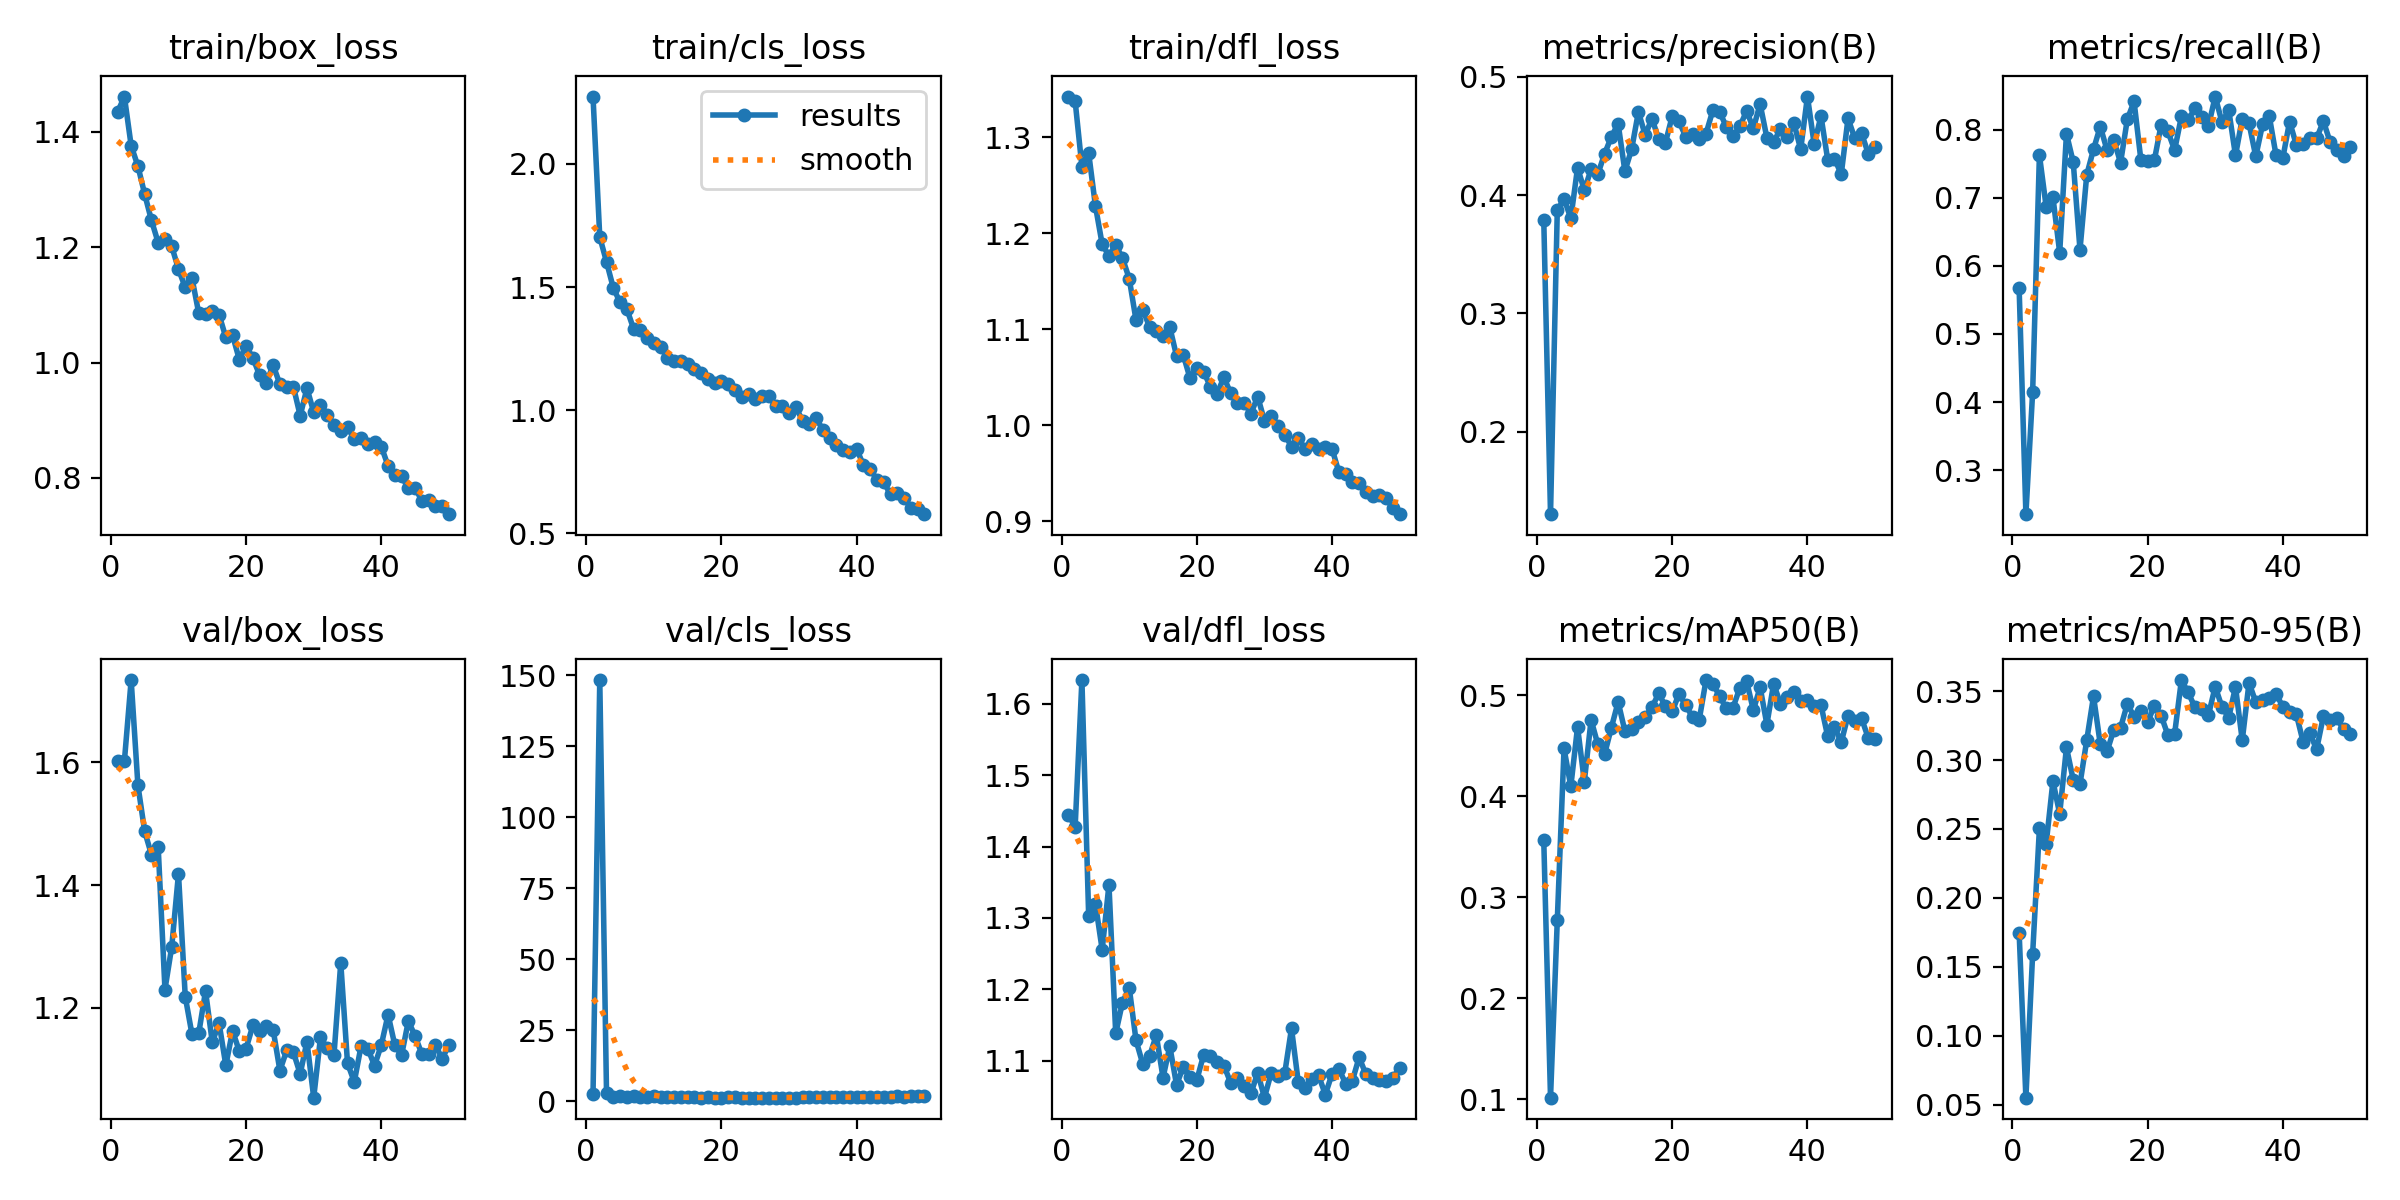

Data behind this chart, as committed beside it:
epoch, time, train/box_loss, train/cls_loss, train/dfl_loss, metrics/precision(B), metrics/recall(B), metrics/mAP50(B), metrics/mAP50-95(B), val/box_loss, val/cls_loss, val/dfl_loss, lr/pg0, lr/pg1, lr/pg2
1, 286.8, 1.435, 2.274, 1.342, 0.3792, 0.5673, 0.3564, 0.1748, 1.601, 2.307, 1.445, 0.0005532, 0.0005532, 0.0005532
2, 574.7, 1.461, 1.703, 1.338, 0.1303, 0.2356, 0.1015, 0.05506, 1.602, 148.3, 1.428, 0.001087, 0.001087, 0.001087
3, 861.2, 1.376, 1.602, 1.269, 0.387, 0.4152, 0.2769, 0.1596, 1.734, 2.68, 1.634, 0.001599, 0.001599, 0.001599
4, 1152, 1.341, 1.497, 1.284, 0.397, 0.7626, 0.4472, 0.2504, 1.562, 1.468, 1.303, 0.001568, 0.001568, 0.001568
5, 1442, 1.292, 1.438, 1.228, 0.3804, 0.6864, 0.4096, 0.2393, 1.487, 1.628, 1.32, 0.001535, 0.001535, 0.001535
6, 1734, 1.247, 1.411, 1.188, 0.4232, 0.7005, 0.4685, 0.2847, 1.45, 1.429, 1.255, 0.001502, 0.001502, 0.001502
7, 2020, 1.208, 1.331, 1.177, 0.4042, 0.6193, 0.4144, 0.261, 1.461, 1.706, 1.347, 0.001469, 0.001469, 0.001469
8, 2312, 1.214, 1.325, 1.188, 0.4219, 0.7939, 0.4756, 0.3091, 1.23, 1.401, 1.138, 0.001436, 0.001436, 0.001436
9, 2604, 1.202, 1.291, 1.174, 0.4178, 0.7522, 0.4512, 0.2856, 1.299, 1.388, 1.181, 0.001403, 0.001403, 0.001403
10, 2894, 1.162, 1.272, 1.153, 0.435, 0.6236, 0.4416, 0.2826, 1.418, 1.733, 1.202, 0.00137, 0.00137, 0.00137
11, 3183, 1.13, 1.257, 1.11, 0.4494, 0.7335, 0.4679, 0.3144, 1.218, 1.458, 1.129, 0.001337, 0.001337, 0.001337
12, 3476, 1.146, 1.212, 1.12, 0.4604, 0.7709, 0.4933, 0.3463, 1.157, 1.28, 1.095, 0.001304, 0.001304, 0.001304
13, 3768, 1.085, 1.199, 1.103, 0.4203, 0.8044, 0.4645, 0.3115, 1.159, 1.31, 1.106, 0.001271, 0.001271, 0.001271
14, 4060, 1.083, 1.199, 1.099, 0.4389, 0.7699, 0.4664, 0.3063, 1.227, 1.391, 1.136, 0.001238, 0.001238, 0.001238
15, 4350, 1.09, 1.189, 1.093, 0.4704, 0.7849, 0.4731, 0.3218, 1.144, 1.263, 1.076, 0.001205, 0.001205, 0.001205
16, 4642, 1.083, 1.167, 1.102, 0.4508, 0.7513, 0.4784, 0.3234, 1.175, 1.323, 1.12, 0.001172, 0.001172, 0.001172
17, 4933, 1.044, 1.153, 1.072, 0.4646, 0.8149, 0.488, 0.3407, 1.107, 1.216, 1.066, 0.001139, 0.001139, 0.001139
18, 5224, 1.047, 1.128, 1.073, 0.4476, 0.8411, 0.5017, 0.3316, 1.162, 1.3, 1.092, 0.001106, 0.001106, 0.001106
19, 5514, 1.005, 1.112, 1.049, 0.4445, 0.7559, 0.4889, 0.3354, 1.129, 1.226, 1.077, 0.001073, 0.001073, 0.001073
20, 5808, 1.029, 1.119, 1.06, 0.4668, 0.7531, 0.4839, 0.3275, 1.134, 1.221, 1.073, 0.00104, 0.00104, 0.00104
21, 6100, 1.008, 1.107, 1.056, 0.4624, 0.755, 0.5013, 0.3393, 1.171, 1.284, 1.108, 0.001007, 0.001007, 0.001007
22, 6393, 0.9782, 1.082, 1.04, 0.4493, 0.8067, 0.4898, 0.3323, 1.163, 1.258, 1.106, 0.0009739, 0.0009739, 0.0009739
23, 6685, 0.9651, 1.055, 1.033, 0.452, 0.7971, 0.4785, 0.3181, 1.17, 1.216, 1.098, 0.0009409, 0.0009409, 0.0009409
24, 6975, 0.9955, 1.064, 1.05, 0.4475, 0.7699, 0.4759, 0.3191, 1.164, 1.244, 1.093, 0.0009078, 0.0009078, 0.0009078
25, 7267, 0.9623, 1.046, 1.033, 0.452, 0.8192, 0.515, 0.358, 1.098, 1.2, 1.069, 0.0008748, 0.0008748, 0.0008748
26, 7554, 0.9572, 1.059, 1.024, 0.4716, 0.8136, 0.5114, 0.349, 1.131, 1.239, 1.075, 0.0008418, 0.0008418, 0.0008418
27, 7842, 0.9579, 1.057, 1.024, 0.4706, 0.8314, 0.4992, 0.3383, 1.128, 1.215, 1.064, 0.0008088, 0.0008088, 0.0008088
28, 8132, 0.9077, 1.016, 1.012, 0.4578, 0.8189, 0.4869, 0.3367, 1.092, 1.185, 1.054, 0.0007758, 0.0007758, 0.0007758
29, 8421, 0.9554, 1.015, 1.03, 0.4497, 0.8049, 0.4878, 0.3326, 1.145, 1.224, 1.083, 0.0007428, 0.0007428, 0.0007428
30, 8714, 0.9139, 0.9881, 1.005, 0.4582, 0.8484, 0.5073, 0.3533, 1.054, 1.198, 1.048, 0.0007098, 0.0007098, 0.0007098
31, 9008, 0.927, 1.012, 1.01, 0.4711, 0.8109, 0.5139, 0.3384, 1.152, 1.238, 1.083, 0.0006768, 0.0006768, 0.0006768
32, 9300, 0.9097, 0.957, 0.9996, 0.4566, 0.8286, 0.4852, 0.3307, 1.134, 1.292, 1.079, 0.0006438, 0.0006438, 0.0006438
33, 9591, 0.8914, 0.9437, 0.9903, 0.477, 0.7619, 0.5079, 0.353, 1.124, 1.349, 1.083, 0.0006108, 0.0006108, 0.0006108
34, 9879, 0.8819, 0.9683, 0.978, 0.4485, 0.8159, 0.4709, 0.3143, 1.273, 1.307, 1.145, 0.0005778, 0.0005778, 0.0005778
35, 10172, 0.8884, 0.9195, 0.9872, 0.4449, 0.8092, 0.5114, 0.356, 1.11, 1.276, 1.07, 0.0005448, 0.0005448, 0.0005448
36, 10465, 0.867, 0.8882, 0.9751, 0.4559, 0.7605, 0.4915, 0.3421, 1.079, 1.361, 1.062, 0.0005118, 0.0005118, 0.0005118
37, 10756, 0.8696, 0.8595, 0.9805, 0.4492, 0.8074, 0.4984, 0.3438, 1.138, 1.409, 1.074, 0.0004788, 0.0004788, 0.0004788
38, 11048, 0.8586, 0.8365, 0.9758, 0.4607, 0.8195, 0.5034, 0.3449, 1.134, 1.343, 1.08, 0.0004458, 0.0004458, 0.0004458
39, 11342, 0.8616, 0.8291, 0.977, 0.4387, 0.7621, 0.4942, 0.348, 1.106, 1.381, 1.053, 0.0004127, 0.0004127, 0.0004127
40, 11629, 0.8541, 0.8421, 0.9755, 0.4834, 0.7582, 0.4955, 0.3386, 1.14, 1.344, 1.082, 0.0003797, 0.0003797, 0.0003797
41, 11919, 0.8206, 0.776, 0.9514, 0.4429, 0.8116, 0.4892, 0.335, 1.189, 1.419, 1.089, 0.0003467, 0.0003467, 0.0003467
42, 12206, 0.8051, 0.7595, 0.9495, 0.4669, 0.7774, 0.4903, 0.3332, 1.139, 1.417, 1.068, 0.0003137, 0.0003137, 0.0003137
43, 12493, 0.8023, 0.7178, 0.9411, 0.4299, 0.7787, 0.4591, 0.3132, 1.123, 1.485, 1.072, 0.0002807, 0.0002807, 0.0002807
44, 12783, 0.7823, 0.7069, 0.9399, 0.4309, 0.7872, 0.4683, 0.3193, 1.179, 1.591, 1.105, 0.0002477, 0.0002477, 0.0002477
45, 13071, 0.7821, 0.6577, 0.931, 0.4177, 0.7869, 0.4534, 0.3078, 1.154, 1.563, 1.081, 0.0002147, 0.0002147, 0.0002147
46, 13360, 0.7601, 0.6615, 0.9261, 0.4649, 0.8124, 0.4797, 0.3318, 1.125, 1.611, 1.075, 0.0001817, 0.0001817, 0.0001817
47, 13651, 0.7613, 0.6416, 0.9276, 0.4481, 0.7814, 0.4749, 0.329, 1.124, 1.519, 1.073, 0.0001487, 0.0001487, 0.0001487
48, 13939, 0.7502, 0.6043, 0.9244, 0.4523, 0.7695, 0.4771, 0.3301, 1.14, 1.633, 1.071, 0.0001157, 0.0001157, 0.0001157
49, 14229, 0.7511, 0.5964, 0.9137, 0.4351, 0.7617, 0.4575, 0.3222, 1.117, 1.672, 1.076, 8.26832e-05, 8.26832e-05, 8.26832e-05
50, 14518, 0.7369, 0.5773, 0.9075, 0.4407, 0.7743, 0.4568, 0.3189, 1.14, 1.756, 1.09, 4.96766e-05, 4.96766e-05, 4.96766e-05
